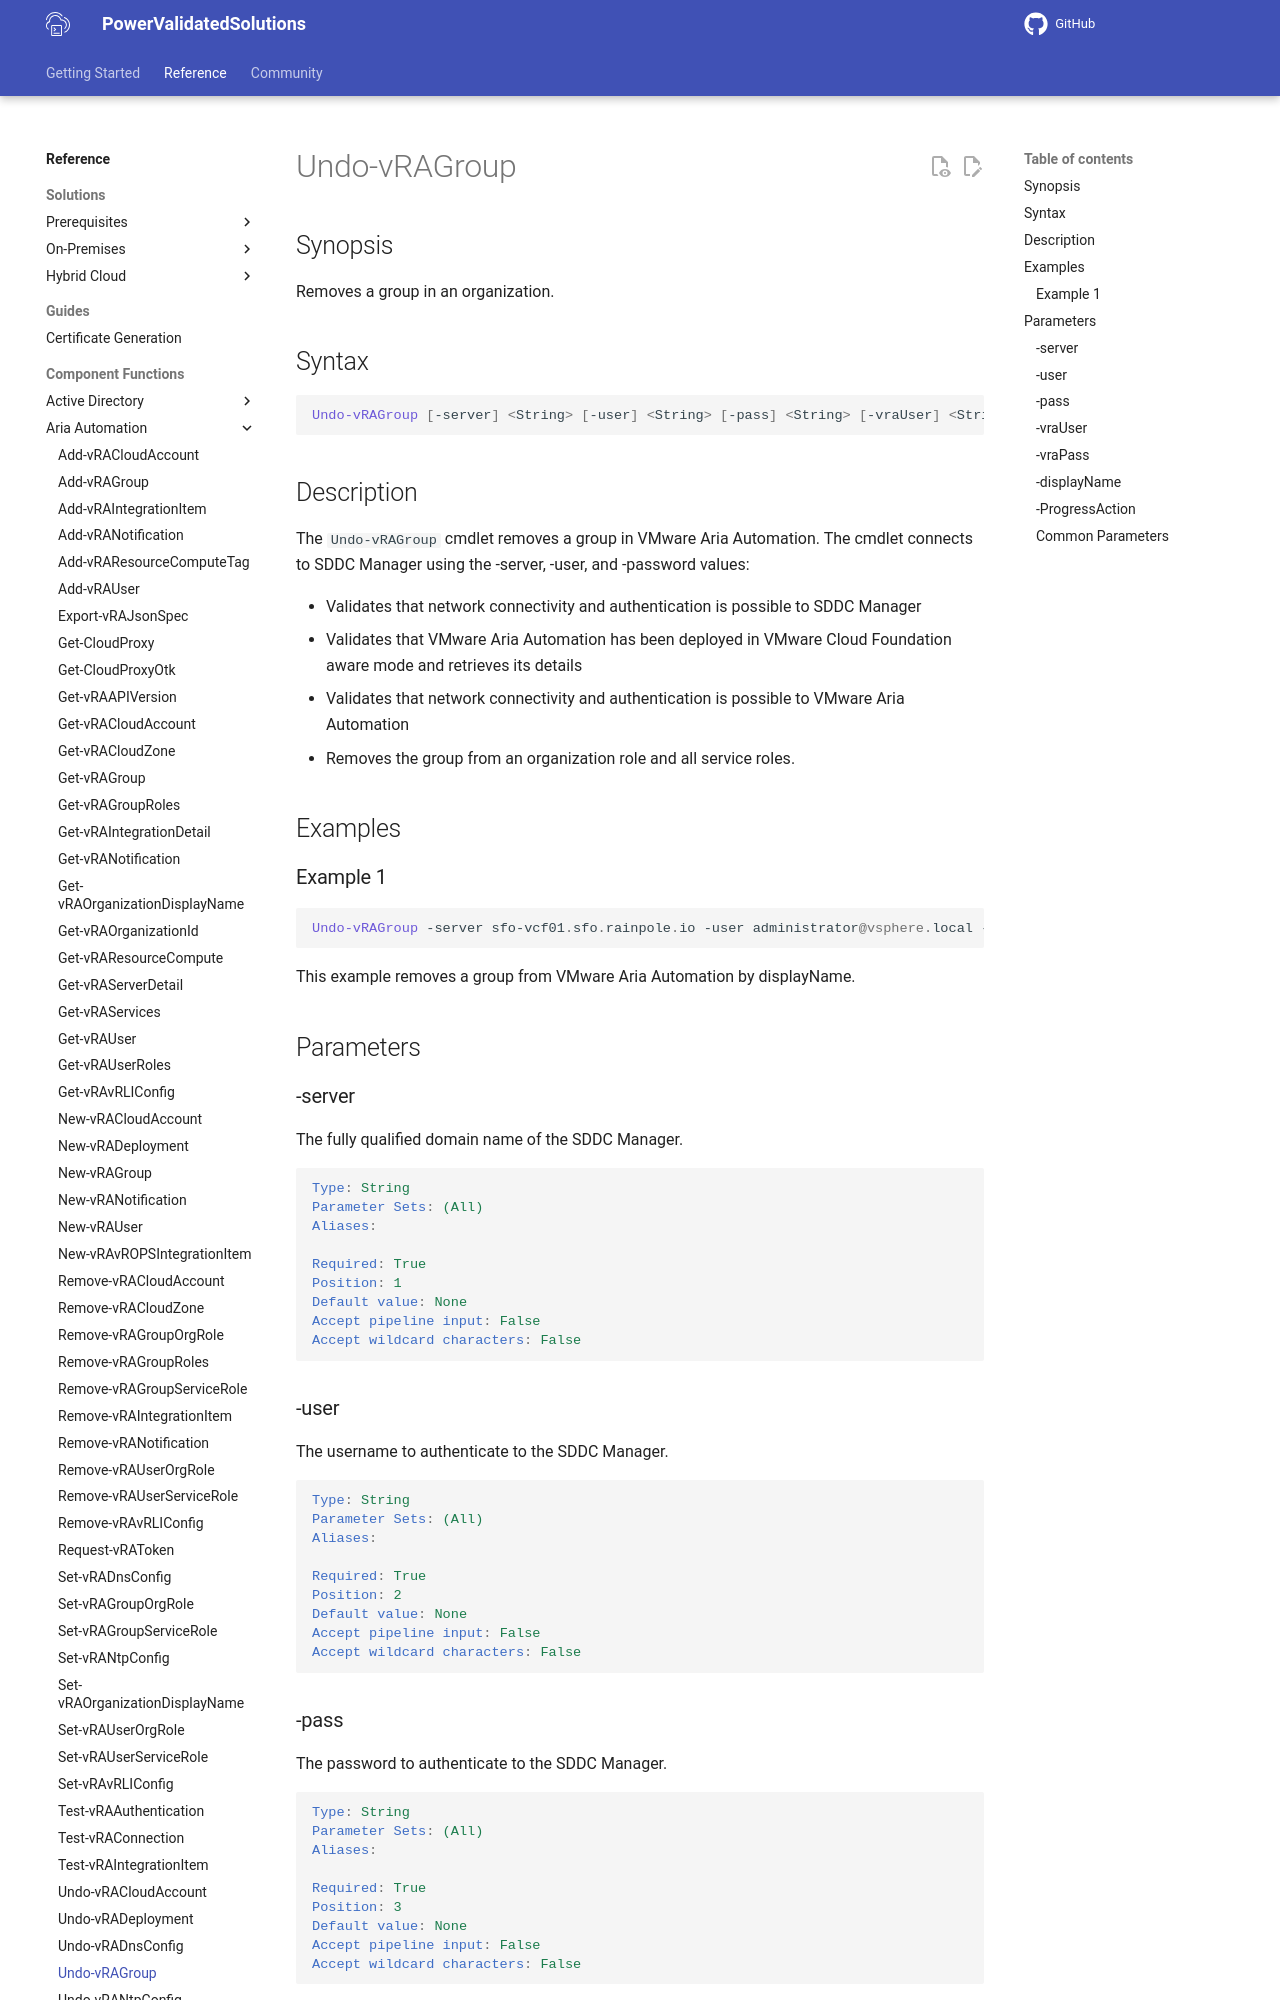

repository: vmware/power-validated-solutions-for-cloud-foundation · page: documentation/functions/aria-suite/aria-automation/Undo-vRAGroup/index.html · generator: mkdocs

# Undo-vRAGroup

## Synopsis

Removes a group in an organization.

## Syntax

```powershell
Undo-vRAGroup [-server] <String> [-user] <String> [-pass] <String> [-vraUser] <String> [-vraPass] <String> [-displayName] <String> [-ProgressAction <ActionPreference>] [<CommonParameters>]
```

## Description

The `Undo-vRAGroup` cmdlet removes a group in VMware Aria Automation.
The cmdlet connects to SDDC Manager using the -server, -user, and -password values:

- Validates that network connectivity and authentication is possible to SDDC Manager
- Validates that VMware Aria Automation has been deployed in VMware Cloud Foundation aware mode and retrieves its details
- Validates that network connectivity and authentication is possible to VMware Aria Automation
- Removes the group from an organization role and all service roles.

## Examples

### Example 1

```powershell
Undo-vRAGroup -server sfo-vcf01.sfo.rainpole.io -user administrator@vsphere.local -pass VMw@re1! -vraUser configadmin -vraPass VMw@re1! -displayName gg-vra-cloud-assembly-admins@rainpole.io
```

This example removes a group from VMware Aria Automation by displayName.

## Parameters

### -server

The fully qualified domain name of the SDDC Manager.

```yaml
Type: String
Parameter Sets: (All)
Aliases:

Required: True
Position: 1
Default value: None
Accept pipeline input: False
Accept wildcard characters: False
```

### -user

The username to authenticate to the SDDC Manager.

```yaml
Type: String
Parameter Sets: (All)
Aliases:

Required: True
Position: 2
Default value: None
Accept pipeline input: False
Accept wildcard characters: False
```
